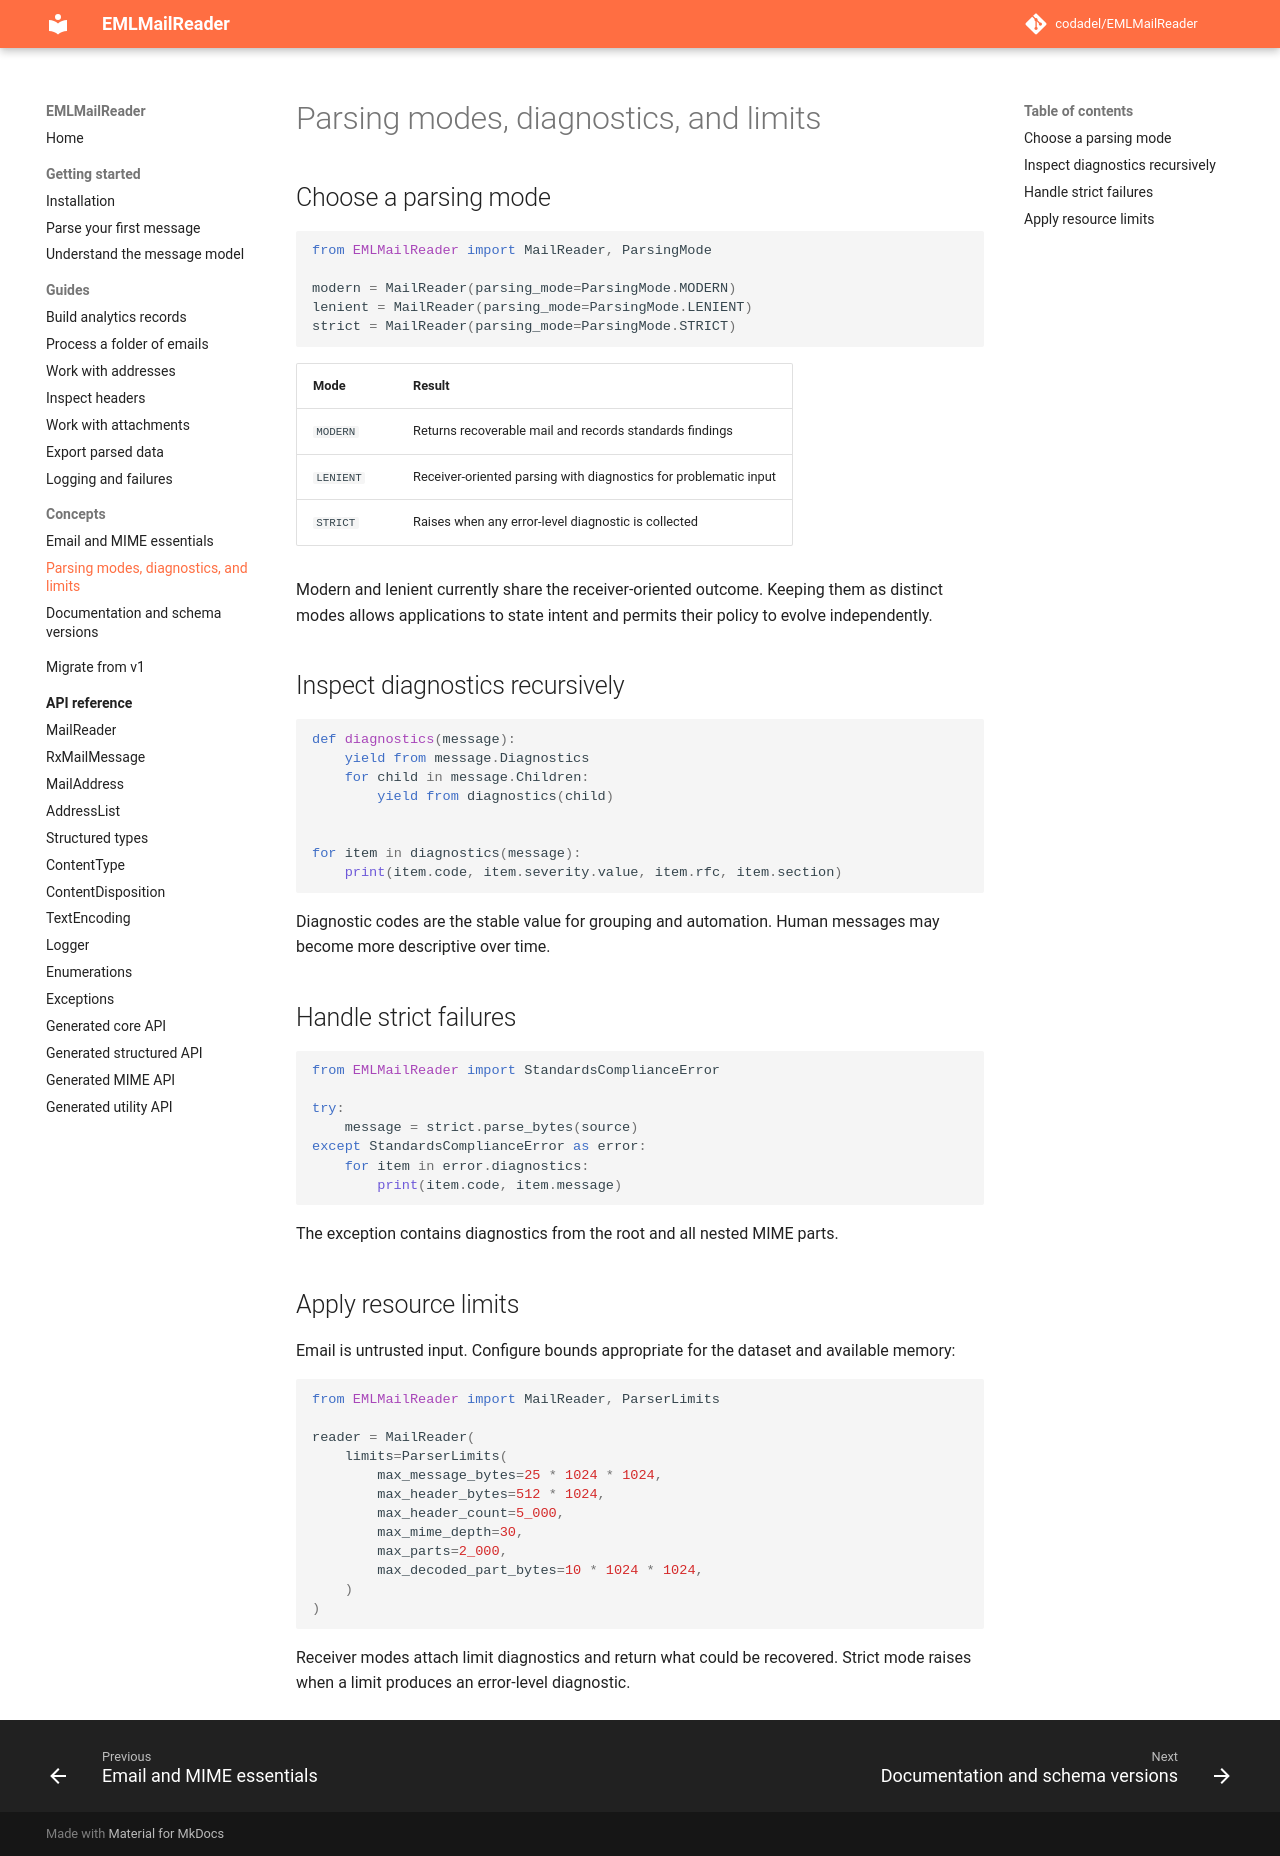

repository: codadel/EMLMailReader · page: v2/concepts/parser-modes/index.html · generator: mkdocs

# Parsing modes, diagnostics, and limits

## Choose a parsing mode

```python
from EMLMailReader import MailReader, ParsingMode

modern = MailReader(parsing_mode=ParsingMode.MODERN)
lenient = MailReader(parsing_mode=ParsingMode.LENIENT)
strict = MailReader(parsing_mode=ParsingMode.STRICT)
```

| Mode | Result |
| --- | --- |
| `MODERN` | Returns recoverable mail and records standards findings |
| `LENIENT` | Receiver-oriented parsing with diagnostics for problematic input |
| `STRICT` | Raises when any error-level diagnostic is collected |

Modern and lenient currently share the receiver-oriented outcome. Keeping them
as distinct modes allows applications to state intent and permits their policy
to evolve independently.

## Inspect diagnostics recursively

```python
def diagnostics(message):
    yield from message.Diagnostics
    for child in message.Children:
        yield from diagnostics(child)


for item in diagnostics(message):
    print(item.code, item.severity.value, item.rfc, item.section)
```

Diagnostic codes are the stable value for grouping and automation. Human
messages may become more descriptive over time.

## Handle strict failures

```python
from EMLMailReader import StandardsComplianceError

try:
    message = strict.parse_bytes(source)
except StandardsComplianceError as error:
    for item in error.diagnostics:
        print(item.code, item.message)
```

The exception contains diagnostics from the root and all nested MIME parts.

## Apply resource limits

Email is untrusted input. Configure bounds appropriate for the dataset and
available memory:

```python
from EMLMailReader import MailReader, ParserLimits

reader = MailReader(
    limits=ParserLimits(
        max_message_bytes=25 * 1024 * 1024,
        max_header_bytes=512 * 1024,
        max_header_count=5_000,
        max_mime_depth=30,
        max_parts=2_000,
        max_decoded_part_bytes=10 * 1024 * 1024,
    )
)
```

Receiver modes attach limit diagnostics and return what could be recovered.
Strict mode raises when a limit produces an error-level diagnostic.
